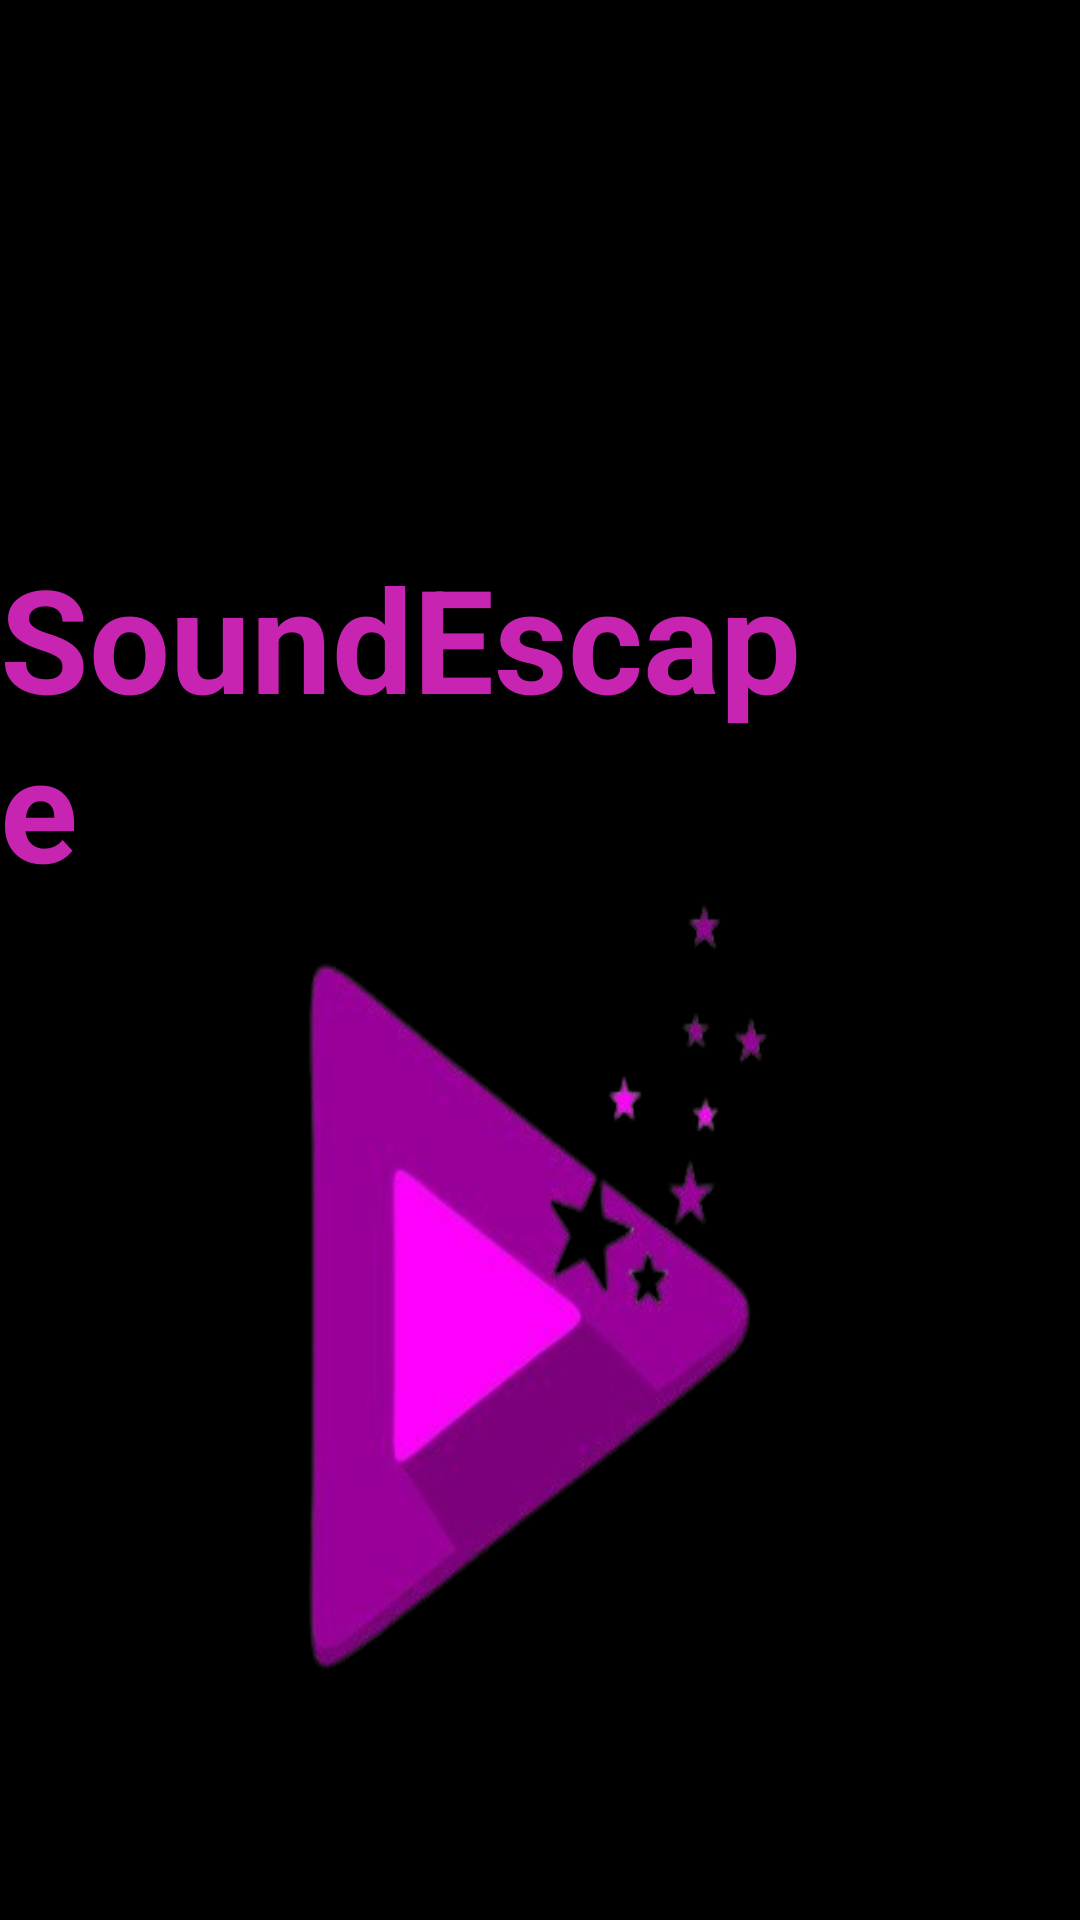

Reconstruct the res/layout file that produces this screen, plus the resources it refers to.
<!-- AndroidManifest.xml: application theme SplashScreen -->
<!-- res/layout/activity_splash_screen.xml -->
<?xml version="1.0" encoding="utf-8"?>
<RelativeLayout xmlns:android="http://schemas.android.com/apk/res/android"
    xmlns:tools="http://schemas.android.com/tools"
    android:layout_width="match_parent"
    android:layout_height="match_parent"
    android:background="#000000"
    tools:context=".SplashScreenActivity">

    <ImageView
        android:id="@+id/imageView2"
        android:layout_width="match_parent"
        android:layout_height="wrap_content"
        android:layout_marginTop="256dp"
        android:src="@drawable/music_player_logo" />

    <TextView
        android:id="@+id/textView"
        android:layout_width="wrap_content"
        android:layout_height="wrap_content"
        android:layout_below="@id/imageView2"
        android:layout_alignParentEnd="true"
        android:layout_marginTop="-460dp"
        android:layout_marginEnd="68dp"
        android:text="SoundEscape"
        android:textColor="#C724B1"
        android:textSize="48sp"
        android:textStyle="bold" />
</RelativeLayout>
<!-- resources referenced by this layout -->
<resources>
  <!-- drawable music_player_logo: png bitmap (drawable, 55337 bytes) -->
  <style name="SplashScreen" parent="Theme.MaterialComponents.Light.NoActionBar">
          <item name="android:windowBackground">@mipmap/launcher_icon</item>
          <item name="android:scaleType">fitXY</item>
      </style>
</resources>
